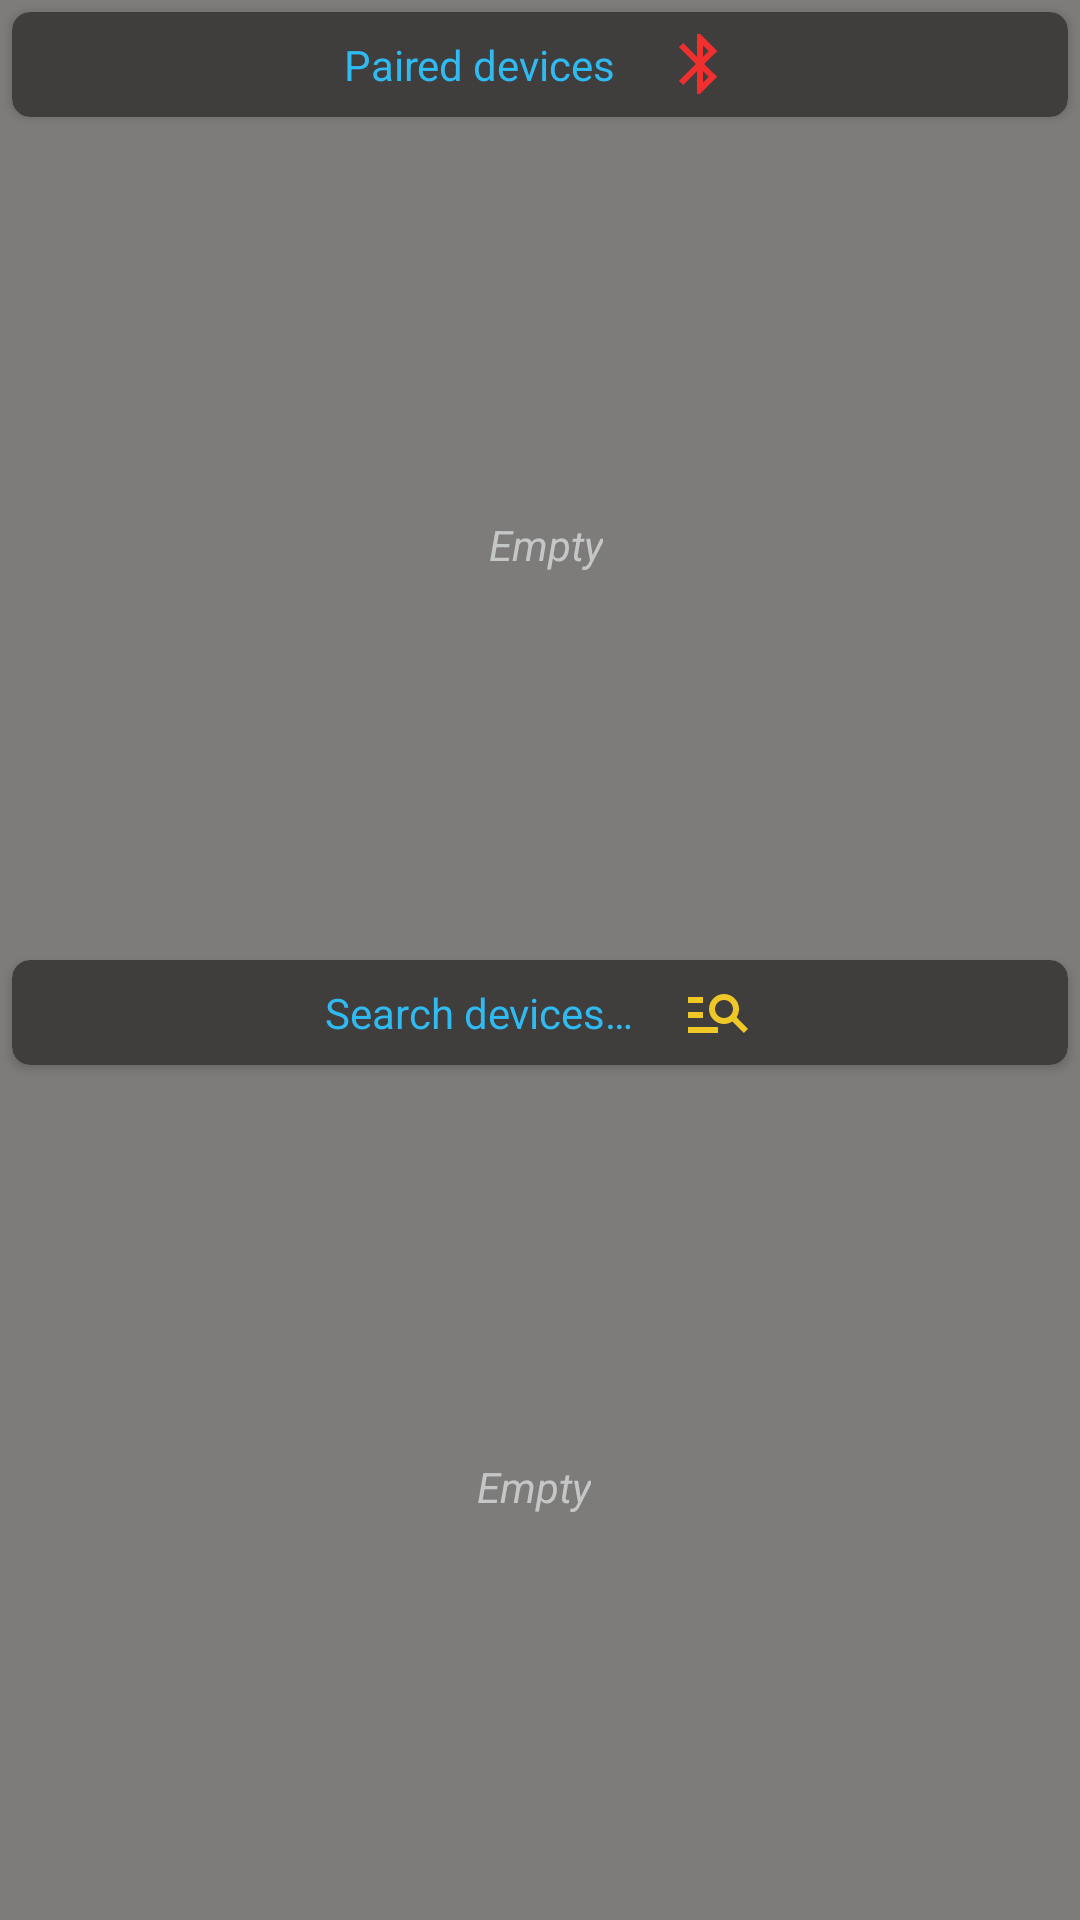

Write the Android layout XML for this screen, with the resource values it uses.
<!-- AndroidManifest.xml: fallback theme Theme.MaterialComponents.DayNight.NoActionBar -->
<!-- res/layout/fragment_list.xml -->
<?xml version="1.0" encoding="utf-8"?>
<androidx.constraintlayout.widget.ConstraintLayout xmlns:android="http://schemas.android.com/apk/res/android"
    xmlns:app="http://schemas.android.com/apk/res-auto"
    xmlns:tools="http://schemas.android.com/tools"
    android:layout_width="match_parent"
    android:layout_height="match_parent"
    android:background="#7E7B7B">

    <androidx.cardview.widget.CardView
        android:id="@+id/cardView"
        android:layout_width="match_parent"
        android:layout_height="wrap_content"
        android:layout_marginStart="4dp"
        android:layout_marginTop="4dp"
        android:layout_marginEnd="4dp"
        app:cardCornerRadius="6dp"
        app:layout_constraintEnd_toEndOf="parent"
        app:layout_constraintStart_toStartOf="parent"
        app:layout_constraintTop_toTopOf="parent">

        <LinearLayout
            android:layout_width="match_parent"
            android:layout_height="match_parent"
            android:background="#403D3D"
            android:gravity="center"
            android:orientation="horizontal">

            <TextView
                android:id="@+id/tvPaired"
                android:layout_width="wrap_content"
                android:layout_height="wrap_content"
                android:layout_marginTop="8dp"
                android:layout_marginRight="16dp"
                android:layout_marginBottom="8dp"
                android:text="@string/paired_devices"
                android:textColor="@color/blue" />

            <ImageButton
                android:id="@+id/imBluetoothOn"
                android:layout_width="wrap_content"
                android:layout_height="wrap_content"
                android:background="@null"
                app:srcCompat="@drawable/ic_bluetooth" />

        </LinearLayout>
    </androidx.cardview.widget.CardView>

    <androidx.constraintlayout.widget.Guideline
        android:id="@+id/guideline"
        android:layout_width="wrap_content"
        android:layout_height="wrap_content"
        android:orientation="horizontal"
        app:layout_constraintGuide_percent="0.5" />

    <androidx.recyclerview.widget.RecyclerView
        android:id="@+id/rcViewPaired"
        android:layout_width="0dp"
        android:layout_height="0dp"
        android:layout_marginTop="4dp"
        android:layout_marginBottom="4dp"
        app:layout_constraintBottom_toTopOf="@+id/guideline"
        app:layout_constraintEnd_toEndOf="@+id/cardView"
        app:layout_constraintStart_toStartOf="@+id/cardView"
        app:layout_constraintTop_toBottomOf="@+id/cardView" />

    <androidx.cardview.widget.CardView
        android:id="@+id/cardView2"
        android:layout_width="match_parent"
        android:layout_height="wrap_content"
        android:layout_marginStart="4dp"
        android:layout_marginEnd="4dp"
        app:cardCornerRadius="6dp"
        app:layout_constraintEnd_toEndOf="parent"
        app:layout_constraintStart_toStartOf="parent"
        app:layout_constraintTop_toTopOf="@+id/guideline">

        <LinearLayout
            android:layout_width="match_parent"
            android:layout_height="match_parent"
            android:background="#403D3D"
            android:gravity="center"
            android:orientation="horizontal">

            <TextView
                android:id="@+id/tvSearch"
                android:layout_width="wrap_content"
                android:layout_height="wrap_content"
                android:layout_marginTop="8dp"
                android:layout_marginRight="16dp"
                android:layout_marginBottom="8dp"
                android:text="@string/search_devices"
                android:textColor="@color/blue" />

            <ImageButton
                android:id="@+id/imBluetoothSearch"
                android:layout_width="wrap_content"
                android:layout_height="wrap_content"
                android:background="@null"
                app:srcCompat="@drawable/ic_search" />

        </LinearLayout>
    </androidx.cardview.widget.CardView>

    <androidx.recyclerview.widget.RecyclerView
        android:id="@+id/rcViewSearch"
        android:layout_width="0dp"
        android:layout_height="0dp"
        android:layout_marginTop="4dp"
        android:layout_marginBottom="4dp"
        app:layout_constraintBottom_toBottomOf="parent"
        app:layout_constraintEnd_toEndOf="@+id/cardView2"
        app:layout_constraintHorizontal_bias="1.0"
        app:layout_constraintStart_toStartOf="@+id/cardView2"
        app:layout_constraintTop_toBottomOf="@+id/cardView2"
        app:layout_constraintVertical_bias="0.0" />

    <TextView
        android:id="@+id/tvEmptyPaired"
        android:layout_width="wrap_content"
        android:layout_height="wrap_content"
        android:text="@string/empty"
        android:textColor="@color/white_dark"
        android:textStyle="italic"
        app:layout_constraintBottom_toTopOf="@+id/guideline"
        app:layout_constraintEnd_toEndOf="parent"
        app:layout_constraintStart_toStartOf="@+id/cardView"
        app:layout_constraintTop_toTopOf="@+id/rcViewPaired" />

    <TextView
        android:id="@+id/tvEmptySearch"
        android:layout_width="wrap_content"
        android:layout_height="wrap_content"
        android:text="@string/empty"
        android:textColor="@color/white_dark"
        android:textStyle="italic"
        app:layout_constraintBottom_toBottomOf="@+id/rcViewSearch"
        app:layout_constraintEnd_toEndOf="@+id/rcViewSearch"
        app:layout_constraintStart_toStartOf="parent"
        app:layout_constraintTop_toBottomOf="@+id/cardView2" />

</androidx.constraintlayout.widget.ConstraintLayout>
<!-- resources referenced by this layout -->
<resources>
  <color name="blue">#2FBAF1</color>
  <color name="white_dark">#C5C6C6</color>
  <!-- drawable ic_bluetooth (drawable) -->
  <vector android:height="24dp" android:tint="@color/red"
      android:viewportHeight="24" android:viewportWidth="24"
      android:width="24dp" xmlns:android="http://schemas.android.com/apk/res/android">
      <path android:fillColor="@android:color/white" android:pathData="M17.71,7.71L12,2h-1v7.59L6.41,5 5,6.41 10.59,12 5,17.59 6.41,19 11,14.41L11,22h1l5.71,-5.71 -4.3,-4.29 4.3,-4.29zM13,5.83l1.88,1.88L13,9.59L13,5.83zM14.88,16.29L13,18.17v-3.76l1.88,1.88z"/>
  </vector>
  <!-- drawable ic_search (drawable) -->
  <vector android:autoMirrored="true" android:height="24dp"
      android:tint="@color/yellow" android:viewportHeight="24"
      android:viewportWidth="24" android:width="24dp" xmlns:android="http://schemas.android.com/apk/res/android">
      <path android:fillColor="@android:color/white" android:pathData="M7,9H2V7h5V9zM7,12H2v2h5V12zM20.59,19l-3.83,-3.83C15.96,15.69 15.02,16 14,16c-2.76,0 -5,-2.24 -5,-5s2.24,-5 5,-5s5,2.24 5,5c0,1.02 -0.31,1.96 -0.83,2.75L22,17.59L20.59,19zM17,11c0,-1.65 -1.35,-3 -3,-3s-3,1.35 -3,3s1.35,3 3,3S17,12.65 17,11zM2,19h10v-2H2V19z"/>
  </vector>
  <string name="empty">Empty</string>
  <string name="paired_devices">Paired devices</string>
  <string name="search_devices">Search devices…</string>
  <color name="red">#F12F2F</color>
  <color name="yellow">#EFC828</color>
</resources>
